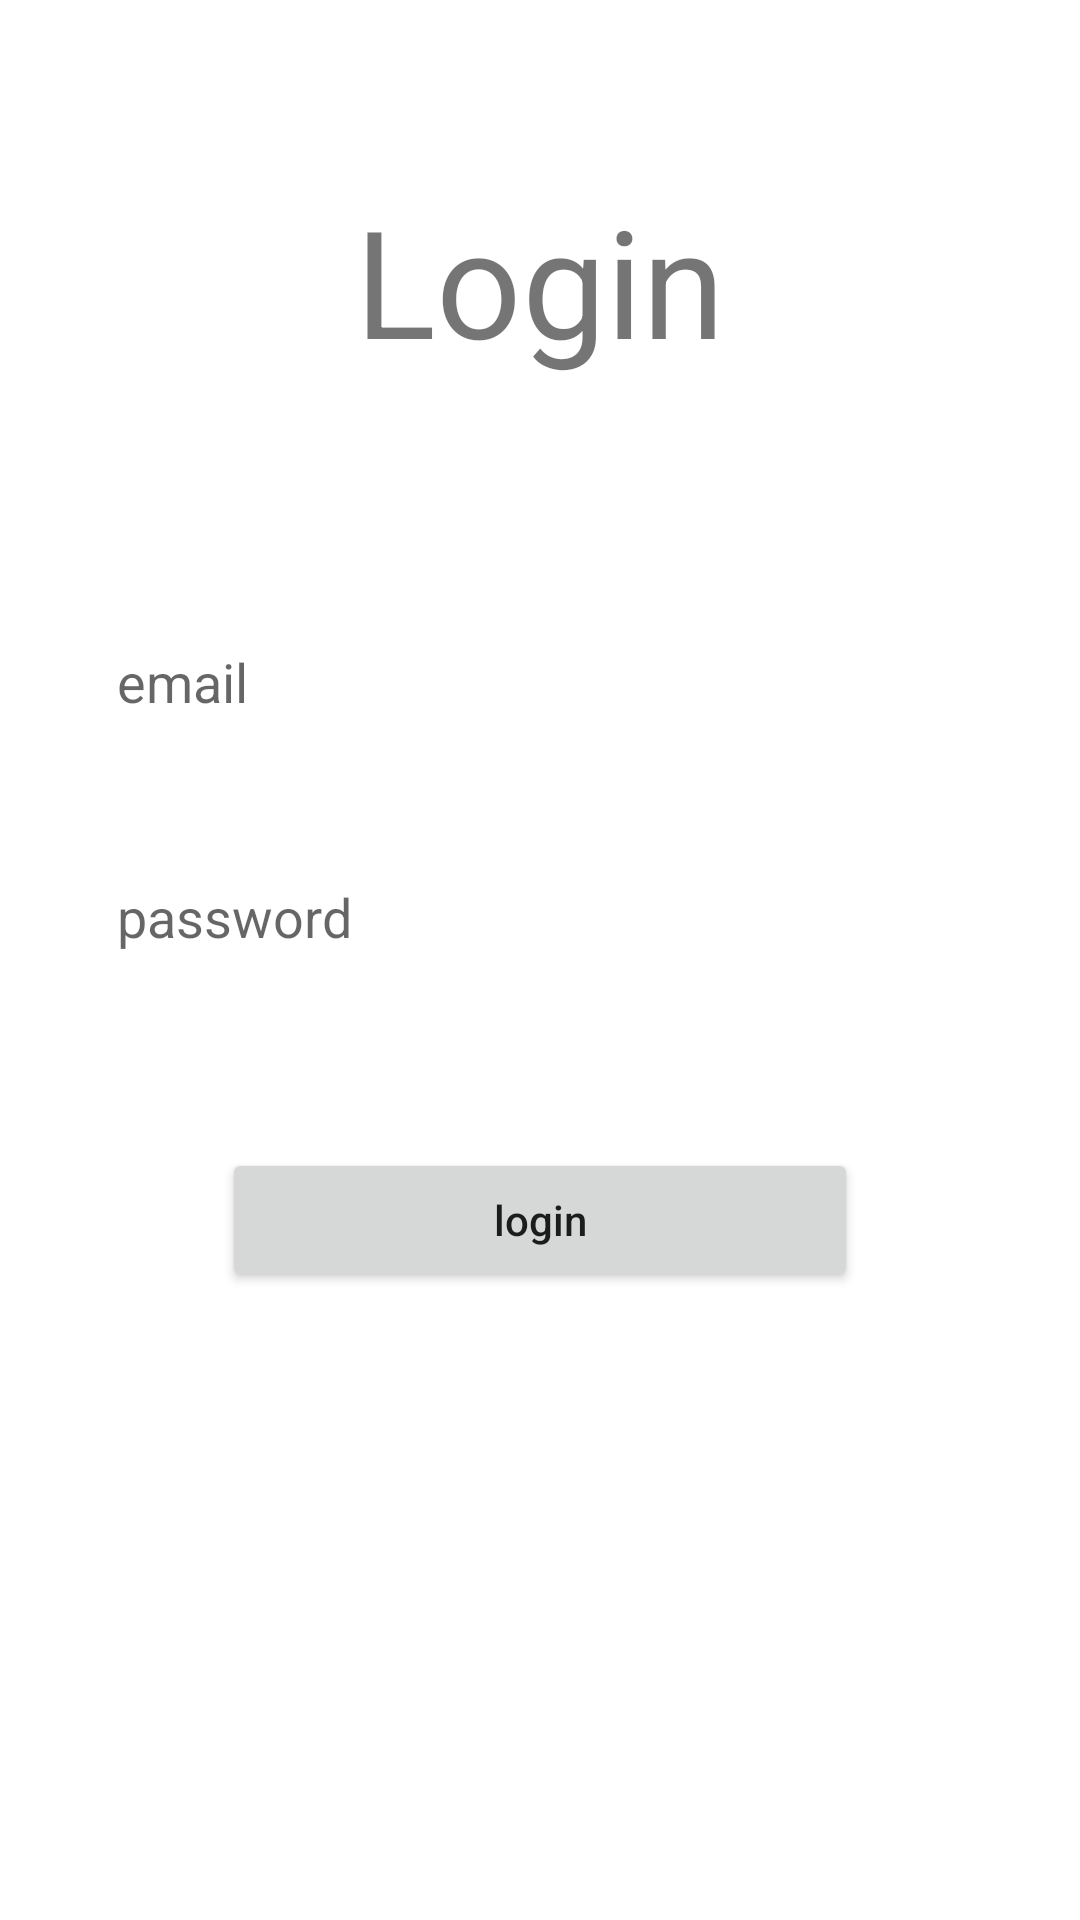

The Android layout XML behind this screen, and the referenced resources:
<!-- AndroidManifest.xml: application theme Theme.MahmoudTabaza -->
<!-- res/layout/activity_login.xml -->
<?xml version="1.0" encoding="utf-8"?>
<androidx.constraintlayout.widget.ConstraintLayout xmlns:android="http://schemas.android.com/apk/res/android"
    xmlns:app="http://schemas.android.com/apk/res-auto"
    xmlns:tools="http://schemas.android.com/tools"
    android:layout_width="match_parent"
    android:layout_height="match_parent"
    tools:context=".LoginActivity">

    <EditText
        android:id="@+id/email_log"
        android:layout_width="0dp"
        android:layout_height="wrap_content"
        android:layout_marginStart="24dp"
        android:layout_marginTop="200dp"
        android:layout_marginEnd="24dp"
        android:ems="14"
        android:hint="email"
        android:padding="15dp"
        android:background="#FFFFFF"
        app:layout_constraintEnd_toEndOf="parent"
        app:layout_constraintHorizontal_bias="0.0"
        app:layout_constraintStart_toStartOf="parent"
        app:layout_constraintTop_toTopOf="parent" />

    <EditText
        android:id="@+id/password_log"
        android:layout_width="0dp"
        android:layout_height="wrap_content"
        android:layout_marginTop="24dp"
        android:ems="14"
        android:padding="15dp"
        android:background="#FFFFFF"
        android:hint="password"
        app:layout_constraintEnd_toEndOf="@+id/email_log"
        app:layout_constraintStart_toStartOf="@+id/email_log"
        app:layout_constraintTop_toBottomOf="@+id/email_log" />

    <Button
        android:id="@+id/login"
        android:layout_width="0dp"
        android:layout_height="wrap_content"
        android:layout_marginTop="24dp"
        android:text="login"
        android:textAllCaps="false"
        android:layout_margin="50dp"
        app:layout_constraintEnd_toEndOf="@+id/password_log"
        app:layout_constraintHorizontal_bias="0.498"
        app:layout_constraintStart_toStartOf="@+id/password_log"
        app:layout_constraintTop_toBottomOf="@+id/password_log" />


    <TextView
        android:id="@+id/textView"
        android:layout_width="wrap_content"
        android:layout_height="wrap_content"
        android:layout_marginTop="60dp"
        android:text="Login"
        android:textSize="50dp"
        app:layout_constraintEnd_toEndOf="parent"
        app:layout_constraintStart_toStartOf="parent"
        app:layout_constraintTop_toTopOf="parent" />

</androidx.constraintlayout.widget.ConstraintLayout>
<!-- resources referenced by this layout -->
<resources>
  <style name="Theme.MahmoudTabaza" parent="Theme.MaterialComponents.DayNight.DarkActionBar">
          
          <item name="colorPrimary">@color/purple_500</item>
          <item name="colorPrimaryVariant">@color/purple_700</item>
          <item name="colorOnPrimary">@color/white</item>
          
          <item name="colorSecondary">@color/teal_200</item>
          <item name="colorSecondaryVariant">@color/teal_700</item>
          <item name="colorOnSecondary">@color/black</item>
          
          <item name="android:statusBarColor" tools:targetApi="l">?attr/colorPrimaryVariant</item>
          
      </style>
  <!-- not gathered from this repository: default colours our renderer supplied (Android Studio template values) -->
  <color name="purple_500">#FF6200EE</color>
  <color name="purple_700">#FF3700B3</color>
  <color name="teal_200">#FF03DAC5</color>
  <color name="teal_700">#FF018786</color>
  <color name="black">#FF000000</color>
  <color name="white">#FFFFFFFF</color>
</resources>
